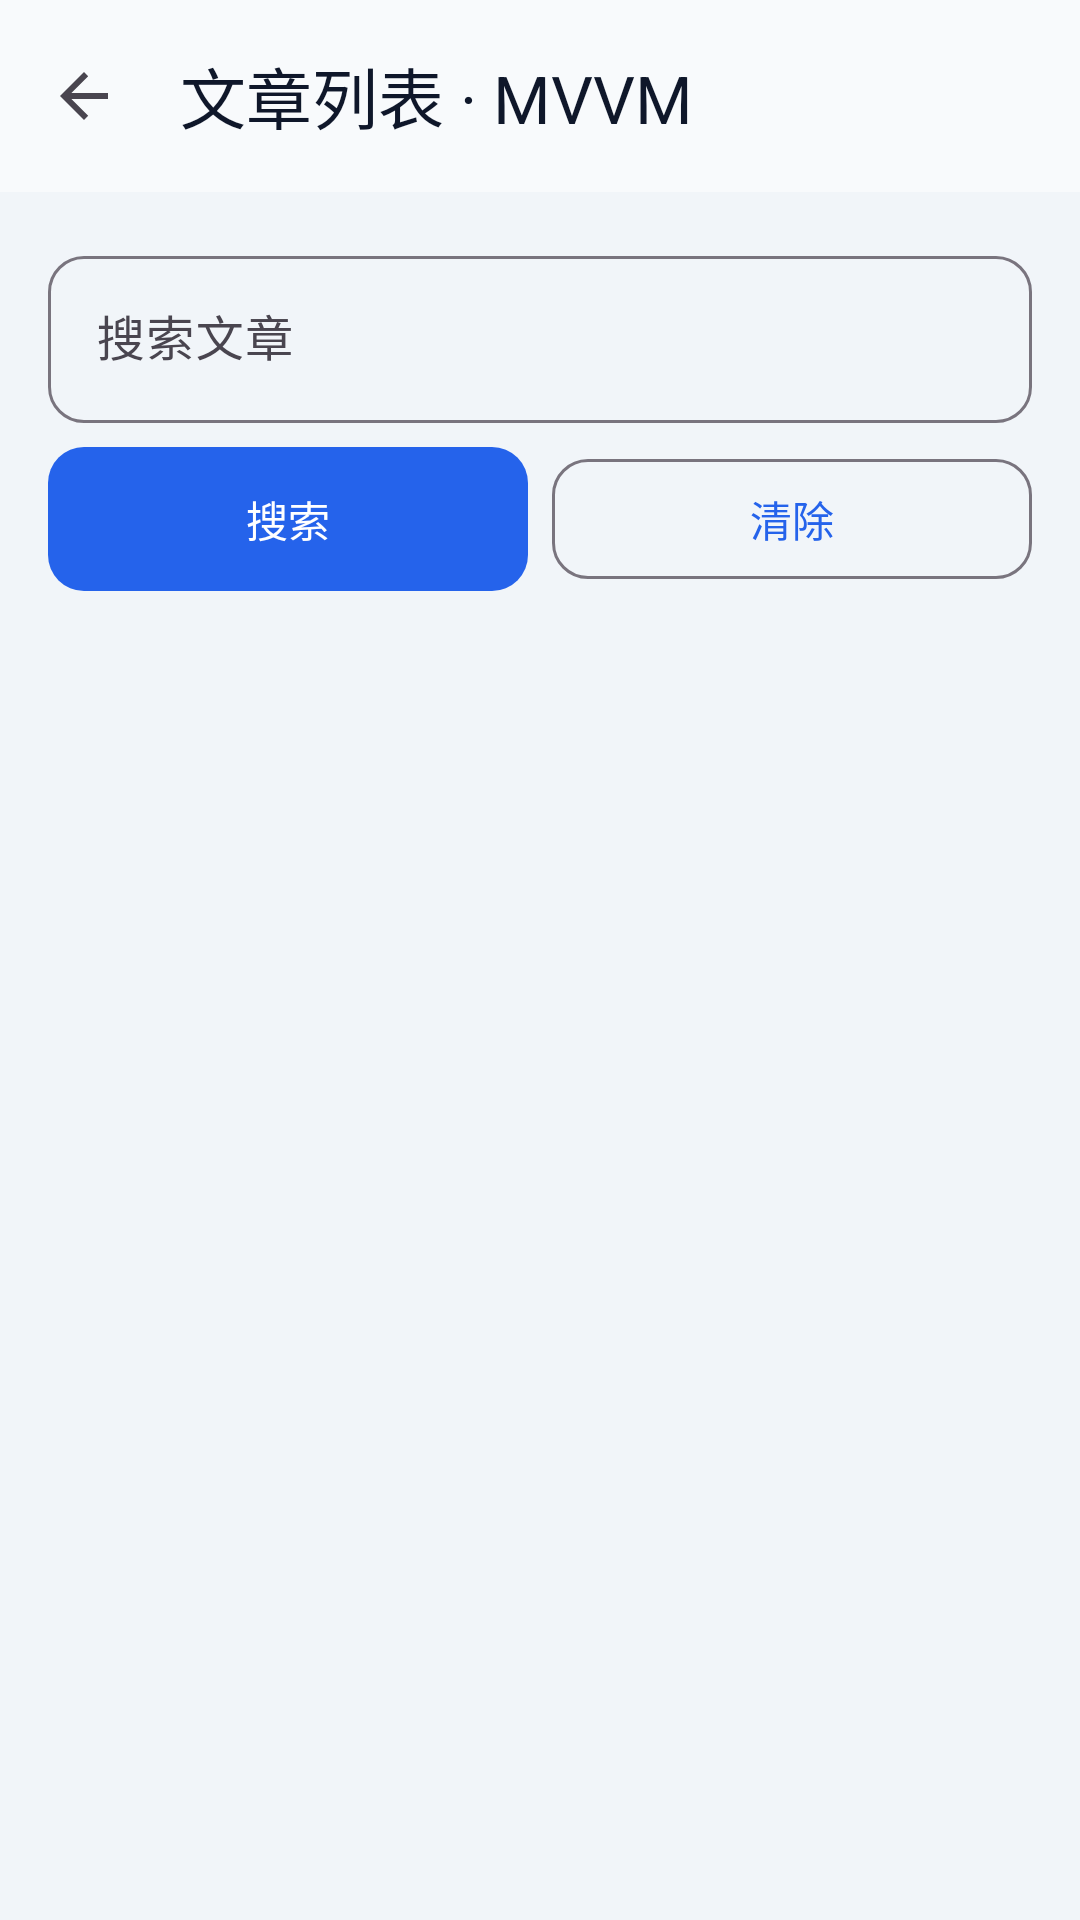

Here is an Android app screen rendered from its layout file. Give the layout XML and the strings, colors and styles it references.
<!-- AndroidManifest.xml: application theme Theme.AwArchDemo -->
<!-- res/layout/activity_article_list.xml -->
<?xml version="1.0" encoding="utf-8"?>
<androidx.coordinatorlayout.widget.CoordinatorLayout xmlns:android="http://schemas.android.com/apk/res/android"
    xmlns:app="http://schemas.android.com/apk/res-auto"
    android:layout_width="match_parent"
    android:layout_height="match_parent"
    android:background="@color/aw_demo_surface_muted">

    <com.google.android.material.appbar.AppBarLayout
        android:layout_width="match_parent"
        android:layout_height="wrap_content"
        android:background="@color/aw_demo_bg">

        <com.google.android.material.appbar.MaterialToolbar
            android:id="@+id/topBar"
            android:layout_width="match_parent"
            android:layout_height="?attr/actionBarSize"
            app:navigationIcon="?attr/homeAsUpIndicator"
            app:title="文章列表 · MVVM"
            app:titleTextColor="@color/aw_demo_on_surface" />
    </com.google.android.material.appbar.AppBarLayout>

    <LinearLayout
        android:layout_width="match_parent"
        android:layout_height="match_parent"
        android:orientation="vertical"
        app:layout_behavior="@string/appbar_scrolling_view_behavior">

        
        <LinearLayout
            android:layout_width="match_parent"
            android:layout_height="wrap_content"
            android:orientation="vertical"
            android:paddingHorizontal="@dimen/demo_space_md"
            android:paddingTop="@dimen/demo_space_md">

            <com.google.android.material.textfield.TextInputLayout
                android:id="@+id/tilSearch"
                style="@style/Widget.AwArchDemo.TextInputLayout"
                android:layout_width="match_parent"
                android:layout_height="wrap_content"
                android:hint="搜索文章">

                <com.google.android.material.textfield.TextInputEditText
                    android:id="@+id/etSearch"
                    android:layout_width="match_parent"
                    android:layout_height="wrap_content"
                    android:imeOptions="actionSearch"
                    android:inputType="text"
                    android:maxLines="1" />
            </com.google.android.material.textfield.TextInputLayout>

            <LinearLayout
                android:layout_width="match_parent"
                android:layout_height="wrap_content"
                android:layout_marginTop="@dimen/demo_space_sm"
                android:orientation="horizontal">

                <com.google.android.material.button.MaterialButton
                    android:id="@+id/btnSearch"
                    android:layout_width="0dp"
                    android:layout_height="wrap_content"
                    android:layout_weight="1"
                    android:text="搜索" />

                <com.google.android.material.button.MaterialButton
                    android:id="@+id/btnClear"
                    style="@style/Widget.AwArchDemo.Button.Outlined"
                    android:layout_width="0dp"
                    android:layout_height="wrap_content"
                    android:layout_marginStart="@dimen/demo_space_sm"
                    android:layout_weight="1"
                    android:text="清除" />
            </LinearLayout>
        </LinearLayout>

        
        <FrameLayout
            android:layout_width="match_parent"
            android:layout_height="0dp"
            android:layout_weight="1">

            <androidx.recyclerview.widget.RecyclerView
                android:id="@+id/recyclerView"
                android:layout_width="match_parent"
                android:layout_height="match_parent"
                android:clipToPadding="false"
                android:paddingHorizontal="@dimen/demo_space_md"
                android:paddingTop="@dimen/demo_space_sm"
                android:paddingBottom="@dimen/demo_space_md"
                app:layoutManager="androidx.recyclerview.widget.LinearLayoutManager" />

            <ProgressBar
                android:id="@+id/progressInitial"
                android:layout_width="wrap_content"
                android:layout_height="wrap_content"
                android:layout_gravity="center"
                android:visibility="gone" />

            <TextView
                android:id="@+id/tvEmpty"
                android:layout_width="wrap_content"
                android:layout_height="wrap_content"
                android:layout_gravity="center"
                android:text="暂无文章"
                android:textColor="@color/aw_demo_on_surface_muted"
                android:textSize="14sp"
                android:visibility="gone" />

            
            <LinearLayout
                android:id="@+id/layoutError"
                android:layout_width="wrap_content"
                android:layout_height="wrap_content"
                android:layout_gravity="center"
                android:gravity="center"
                android:orientation="vertical"
                android:visibility="gone">

                <TextView
                    android:id="@+id/tvError"
                    android:layout_width="wrap_content"
                    android:layout_height="wrap_content"
                    android:textColor="@color/aw_demo_on_surface_muted"
                    android:textSize="14sp" />

                <com.google.android.material.button.MaterialButton
                    android:id="@+id/btnRetry"
                    style="@style/Widget.AwArchDemo.Button.Outlined"
                    android:layout_width="wrap_content"
                    android:layout_height="wrap_content"
                    android:layout_marginTop="@dimen/demo_space_md"
                    android:text="重试" />
            </LinearLayout>
        </FrameLayout>
    </LinearLayout>
</androidx.coordinatorlayout.widget.CoordinatorLayout>
<!-- resources referenced by this layout -->
<resources>
  <color name="aw_demo_bg">#F8FAFC</color>
  <color name="aw_demo_on_surface">#0F172A</color>
  <color name="aw_demo_on_surface_muted">#475569</color>
  <color name="aw_demo_surface_muted">#F1F5F9</color>
  <dimen name="demo_space_md">16dp</dimen>
  <dimen name="demo_space_sm">8dp</dimen>
  <style name="Widget.AwArchDemo.Button.Outlined" parent="Widget.Material3.Button.OutlinedButton">
          <item name="android:minHeight">48dp</item>
          <item name="android:textAllCaps">false</item>
          <item name="cornerRadius">12dp</item>
      </style>
  <style name="Widget.AwArchDemo.TextInputLayout" parent="Widget.Material3.TextInputLayout.OutlinedBox">
          <item name="boxCornerRadiusTopStart">12dp</item>
          <item name="boxCornerRadiusTopEnd">12dp</item>
          <item name="boxCornerRadiusBottomStart">12dp</item>
          <item name="boxCornerRadiusBottomEnd">12dp</item>
      </style>
  <style name="Theme.AwArchDemo" parent="Theme.Material3.Light.NoActionBar">
          <item name="colorPrimary">@color/aw_demo_primary</item>
          <item name="colorOnPrimary">@color/aw_demo_on_primary</item>
          <item name="colorSecondary">@color/aw_demo_accent</item>
          <item name="colorOnSecondary">@color/aw_demo_on_primary</item>
          <item name="android:colorBackground">@color/aw_demo_bg</item>
          <item name="colorSurface">@color/aw_demo_surface</item>
          <item name="colorOnSurface">@color/aw_demo_on_surface</item>
          <item name="android:statusBarColor">@color/aw_demo_bg</item>
          <item name="android:navigationBarColor">@color/aw_demo_bg</item>
          <item name="android:windowLightStatusBar">true</item>
          <item name="android:windowLightNavigationBar">true</item>
          <item name="materialButtonStyle">@style/Widget.AwArchDemo.Button</item>
          <item name="textInputStyle">@style/Widget.AwArchDemo.TextInputLayout</item>
      </style>
  <color name="aw_demo_primary">#2563EB</color>
  <color name="aw_demo_on_primary">#FFFFFF</color>
  <color name="aw_demo_accent">#10B981</color>
  <color name="aw_demo_surface">#FFFFFF</color>
  <style name="Widget.AwArchDemo.Button" parent="Widget.Material3.Button">
          <item name="android:minHeight">48dp</item>
          <item name="android:textAllCaps">false</item>
          <item name="cornerRadius">12dp</item>
          <item name="android:insetTop">0dp</item>
          <item name="android:insetBottom">0dp</item>
      </style>
</resources>
